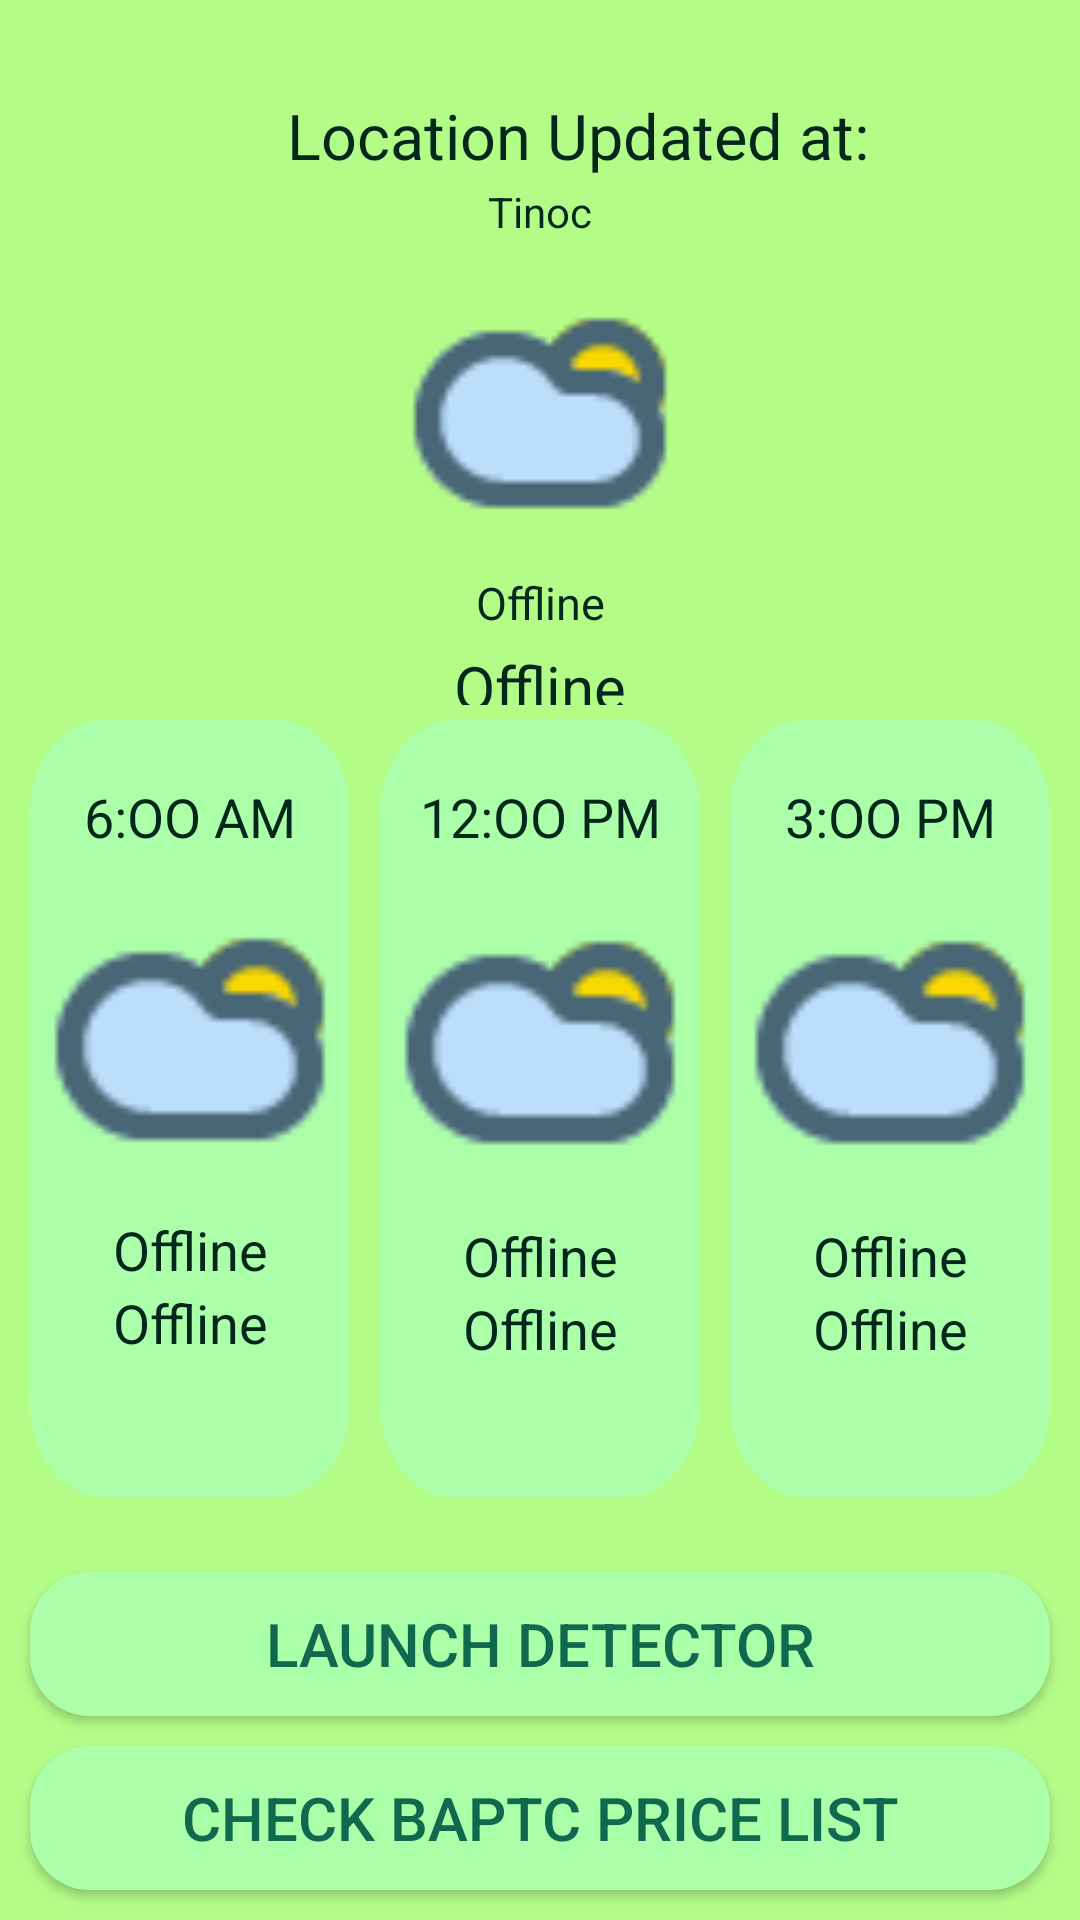

Here is an Android app screen rendered from its layout file. Give the layout XML and the strings, colors and styles it references.
<!-- AndroidManifest.xml: application theme Theme.InfoFarm -->
<!-- res/layout/activity_weather.xml -->
<?xml version="1.0" encoding="utf-8"?>
<androidx.constraintlayout.widget.ConstraintLayout
    xmlns:android="http://schemas.android.com/apk/res/android"
    xmlns:app="http://schemas.android.com/apk/res-auto"
    xmlns:tools="http://schemas.android.com/tools"
    android:layout_width="match_parent"
    android:layout_height="match_parent"
    tools:context=".Weather"
    android:background="@drawable/background"
>


    <LinearLayout
        android:id="@+id/linear_top"
        android:layout_width="match_parent"
        android:layout_height="wrap_content"
        android:layout_marginTop="30dp"
        android:gravity="center"
        android:orientation="horizontal"
        app:layout_constraintEnd_toEndOf="parent"
        app:layout_constraintStart_toStartOf="parent"
        app:layout_constraintTop_toTopOf="parent"
        app:layout_constraintBottom_toTopOf="@id/location"
        >

        <View
            android:id="@+id/location_ic"
            android:layout_width="31dp"
            android:layout_height="31dp"
            android:background="@drawable/location" />

        <TextView
            android:id="@+id/location_up"
            android:layout_width="wrap_content"
            android:layout_height="29dp"
            android:text="@string/location_up"
            android:textAppearance="@style/location_up" />
    </LinearLayout>



    <TextView
        android:id="@+id/location"
        android:layout_width="0dp"
        android:layout_height="0dp"
        android:autoSizeMaxTextSize="50sp"
        android:autoSizeMinTextSize="13sp"
        android:autoSizeStepGranularity="1sp"
        android:autoSizeTextType="uniform"
        android:gravity="center_horizontal|top"
        android:text="@string/baguio"
        app:layout_constraintBottom_toTopOf="@id/main_temp_icn"
        app:layout_constraintEnd_toEndOf="parent"
        app:layout_constraintHorizontal_bias="0.0"
        app:layout_constraintStart_toStartOf="parent"
        app:layout_constraintTop_toBottomOf="@id/linear_top" />

    <ImageView
        android:id="@+id/main_temp_icn"
        android:layout_width="112dp"
        android:layout_height="100dp"
        android:layout_gravity="top|center"
        android:layout_marginTop="5dp"
        android:layout_marginBottom="5dp"
        app:layout_constraintBottom_toTopOf="@id/weather_description"
        app:layout_constraintDimensionRatio="1:1"
        app:layout_constraintEnd_toEndOf="parent"
        app:layout_constraintStart_toStartOf="parent"
        app:layout_constraintTop_toBottomOf="@id/location"
        app:srcCompat="@drawable/partly_sunny" />

    <TextView
        android:id="@+id/weather_description"
        android:layout_width="0dp"
        android:layout_height="0dp"
        android:layout_marginBottom="5dp"
        android:autoSizeMaxTextSize="50sp"
        android:autoSizeMinTextSize="15sp"
        android:autoSizeStepGranularity="2sp"
        android:autoSizeTextType="uniform"
        android:gravity="center_horizontal|top"
        android:text="@string/offline"
        app:layout_constraintBottom_toTopOf="@id/main_temp"
        app:layout_constraintEnd_toEndOf="parent"
        app:layout_constraintStart_toStartOf="parent"
        app:layout_constraintTop_toBottomOf="@id/main_temp_icn" />

    <TextView
        android:id="@+id/main_temp"
        android:layout_width="0dp"
        android:layout_height="0dp"
        android:autoSizeMaxTextSize="70sp"
        android:autoSizeMinTextSize="20sp"
        android:autoSizeStepGranularity="10sp"
        android:autoSizeTextType="uniform"
        android:gravity="center_horizontal|top"
        android:text="@string/offline"
        app:layout_constraintBottom_toTopOf="@id/rLayout"
        app:layout_constraintEnd_toEndOf="parent"
        app:layout_constraintStart_toStartOf="parent"
        app:layout_constraintTop_toBottomOf="@id/weather_description" />


    <RelativeLayout
        android:id="@+id/rLayout"
        android:layout_width="0dp"
        android:layout_height="405dp"
        app:layout_constraintBottom_toBottomOf="parent"
        app:layout_constraintEnd_toEndOf="parent"
        app:layout_constraintStart_toStartOf="parent"
        app:layout_constraintTop_toBottomOf="@id/main_temp">

        <LinearLayout
            android:id="@+id/linearInsideRel"
            android:layout_width="match_parent"
            android:layout_height="match_parent"
            android:layout_above="@id/button_pest"
            android:layout_centerInParent="true"
            android:layout_marginBottom="20dp"
            android:orientation="horizontal"
            android:padding="5dp">

            <LinearLayout
                android:layout_width="match_parent"
                android:layout_height="match_parent"
                android:layout_marginLeft="5dp"
                android:layout_marginRight="5dp"
                android:layout_weight="1"
                android:background="@drawable/morning"
                android:orientation="vertical"
                android:paddingTop="10dp"
                android:paddingBottom="10dp">

                <TextView
                    android:id="@+id/sixTime"
                    android:layout_width="match_parent"
                    android:layout_height="wrap_content"
                    android:layout_gravity="center|start"
                    android:layout_marginTop="10dp"
                    android:gravity="center_horizontal|top"
                    android:text="@string/six_am"
                    android:textAppearance="@style/oo_am" />

                <ImageView
                    android:id="@+id/sixIcon"
                    android:layout_width="match_parent"
                    android:layout_height="120dp"
                    app:srcCompat="@drawable/partly_sunny" />

                <TextView
                    android:id="@+id/sixWeather"
                    android:layout_width="match_parent"
                    android:layout_height="wrap_content"
                    android:gravity="center_horizontal|top"
                    android:text="@string/offline"
                    android:textAppearance="@style/oo_am" />

                <TextView
                    android:id="@+id/sixRain"
                    android:layout_width="match_parent"
                    android:layout_height="wrap_content"
                    android:gravity="center_horizontal|top"
                    android:text="@string/offline"
                    android:textAppearance="@style/oo_desc" />
            </LinearLayout>

            <LinearLayout
                android:layout_width="match_parent"
                android:layout_height="match_parent"
                android:layout_marginLeft="5dp"
                android:layout_marginRight="5dp"
                android:layout_weight="1"
                android:background="@drawable/morning"
                android:orientation="vertical"
                android:paddingTop="10dp"
                android:paddingBottom="10dp">

                <TextView
                    android:id="@+id/twelveTime"
                    android:layout_width="match_parent"
                    android:layout_height="wrap_content"
                    android:layout_gravity="center|start"
                    android:layout_marginTop="10dp"
                    android:gravity="center_horizontal|top"
                    android:text="@string/twelve_pm"
                    android:textAppearance="@style/oo_am" />

                <ImageView
                    android:id="@+id/twelveIcon"
                    android:layout_width="match_parent"
                    android:layout_height="122dp"
                    app:srcCompat="@drawable/partly_sunny" />

                <TextView
                    android:id="@+id/twelveWeather"
                    android:layout_width="match_parent"
                    android:layout_height="wrap_content"
                    android:gravity="center_horizontal|top"
                    android:text="@string/offline"
                    android:textAppearance="@style/oo_am" />

                <TextView
                    android:id="@+id/twelveRain"
                    android:layout_width="match_parent"
                    android:layout_height="wrap_content"
                    android:gravity="center_horizontal|top"
                    android:text="@string/offline"
                    android:textAppearance="@style/oo_desc" />
            </LinearLayout>

            <LinearLayout
                android:layout_width="match_parent"
                android:layout_height="match_parent"
                android:layout_marginLeft="5dp"
                android:layout_marginRight="5dp"
                android:layout_weight="1"
                android:background="@drawable/morning"
                android:orientation="vertical"
                android:paddingTop="10dp"
                android:paddingBottom="10dp">

                <TextView
                    android:id="@+id/threeTime"
                    android:layout_width="match_parent"
                    android:layout_height="wrap_content"
                    android:layout_gravity="center|start"
                    android:layout_marginTop="10dp"
                    android:gravity="center_horizontal|top"
                    android:text="@string/three_pm"
                    android:textAppearance="@style/oo_am" />

                <ImageView
                    android:id="@+id/threeIcon"
                    android:layout_width="match_parent"
                    android:layout_height="122dp"
                    app:srcCompat="@drawable/partly_sunny" />

                <TextView
                    android:id="@+id/threeWeather"
                    android:layout_width="match_parent"
                    android:layout_height="wrap_content"
                    android:gravity="center_horizontal|top"
                    android:text="@string/offline"
                    android:textAppearance="@style/oo_am" />

                <TextView
                    android:id="@+id/threeRain"
                    android:layout_width="match_parent"
                    android:layout_height="wrap_content"
                    android:gravity="center_horizontal|top"
                    android:text="@string/offline"
                    android:textAppearance="@style/oo_desc" />
            </LinearLayout>
        </LinearLayout>

        <Button
            android:id="@+id/button_price"
            style="@style/txtSolidRounded"
            android:layout_width="match_parent"
            android:layout_height="wrap_content"
            android:layout_alignParentBottom="true"
            android:layout_centerInParent="true"
            android:layout_marginLeft="10dp"
            android:layout_marginRight="10dp"
            android:layout_marginBottom="10dp"
            android:text="@string/check_veget" />

        <Button
            android:id="@+id/button_pest"
            style="@style/txtSolidRounded"
            android:layout_width="match_parent"
            android:layout_height="wrap_content"
            android:layout_above="@+id/button_price"
            android:layout_centerInParent="true"
            android:layout_marginLeft="10dp"
            android:layout_marginRight="10dp"
            android:layout_marginBottom="10dp"
            android:text="@string/click_camera" />

    </RelativeLayout>

</androidx.constraintlayout.widget.ConstraintLayout>
<!-- resources referenced by this layout -->
<resources>
  <!-- drawable background (drawable) -->
  <vector
  xmlns:android="http://schemas.android.com/apk/res/android"
  xmlns:aapt="http://schemas.android.com/aapt"
  android:width="360dp"
  android:height="800dp"
  android:viewportWidth="360"
  android:viewportHeight="800"
      >
  
  <group>
  
      <clip-path
          android:pathData="M0 0H360V800H0V0Z"
          />
  
      <path
          android:pathData="M0 0V800H360V0"
          android:fillColor="#B4FC88"
          />
  
  </group>
  
  </vector>
  <!-- drawable morning (drawable) -->
  <vector
      xmlns:android="http://schemas.android.com/apk/res/android"
      xmlns:aapt="http://schemas.android.com/aapt"
      android:width="85.75dp"
      android:height="166dp"
      android:viewportWidth="85.75"
      android:viewportHeight="166"
      >
  
      <group>
  
          <clip-path
              android:pathData="M20 0H65.7483C76.794 0 85.7483 8.95431 85.7483 20V146C85.7483 157.046 76.794 166 65.7483 166H20C8.95431 166 0 157.046 0 146V20C0 8.95431 8.95431 0 20 0Z"
              />
  
          <path
              android:pathData="M0 0V166H85.7483V0"
              android:fillColor="#ACFFA9"
              />
  
      </group>
  
  </vector>
  <!-- drawable partly_sunny: png bitmap (drawable, 1071 bytes) -->
  <string name="baguio">Tinoc</string>
  <string name="check_veget">Check BAPTC Price List</string>
  <string name="click_camera">Launch Detector</string>
  <string name="location_up">Location Updated at: \n</string>
  <string name="offline">Offline</string>
  <string name="six_am">6:OO AM</string>
  <string name="three_pm">3:OO PM</string>
  <string name="twelve_pm">12:OO PM</string>
  <style name="location_up">
          <item name="android:textSize">21sp</item>
          <item name="android:textColor">#00750C</item>
  
      </style>
  <style name="oo_am">
          <item name="android:textSize">18dp</item>
          <item name="android:textColor">@color/teal_601</item>
      </style>
  <style name="oo_desc">
          <item name="android:textSize">18dp</item>
          <item name="android:textColor">@color/teal_800_cc</item>
      </style>
  <style name="txtSolidRounded" parent="txtSolidRounded_3">
          <item name="android:textColor">@color/teal_800</item>
          <item name="android:textSize">20sp</item>
          <item name="android:background">@drawable/rectangle_bg_green_a100_radius_20</item>
      </style>
  <style name="Theme.InfoFarm" parent="Theme.MaterialComponents.DayNight.DarkActionBar">
          
          <item name="colorPrimary">@color/green_300</item>
          <item name="colorPrimaryVariant">@color/green_300</item>
          <item name="colorOnPrimary">@color/teal_800</item>
          
          <item name="colorSecondary">@color/teal_200</item>
          <item name="colorSecondaryVariant">@color/teal_700</item>
          
          <item name="android:statusBarColor" tools:targetApi="l">?attr/colorPrimaryVariant</item>
          
          <item name="android:textColor">@color/teal_601</item>
          <item name="textOutlineColor">@color/white</item>
          <item name="toolbarStyle">@style/custom_toolbar</item>
      </style>
  <color name="teal_601">#03271C</color>
  <color name="teal_800_cc">#cc17664f</color>
  <style name="txtSolidRounded_3">solr</style>
  <color name="teal_800">#10694E</color>
  <!-- drawable rectangle_bg_green_a100_radius_20 (drawable) -->
  <?xml version="1.0" encoding="UTF-8"?>
  <shape android:shape="rectangle" xmlns:android="http://schemas.android.com/apk/res/android">
      <solid android:color="@color/green_A100"/>
      <corners android:radius="20dp"/>
  </shape>
  <color name="green_300">#7ad485</color>
  <color name="teal_200">#FF03DAC5</color>
  <color name="teal_700">#FF018786</color>
  <color name="white">#9EFFFFFF</color>
  <style name="custom_toolbar" parent="@style/Widget.AppCompat.Toolbar">
          <item name="titleTextColor">#FFFFFF</item>
      </style>
  <color name="green_A100">#abffa8</color>
</resources>
